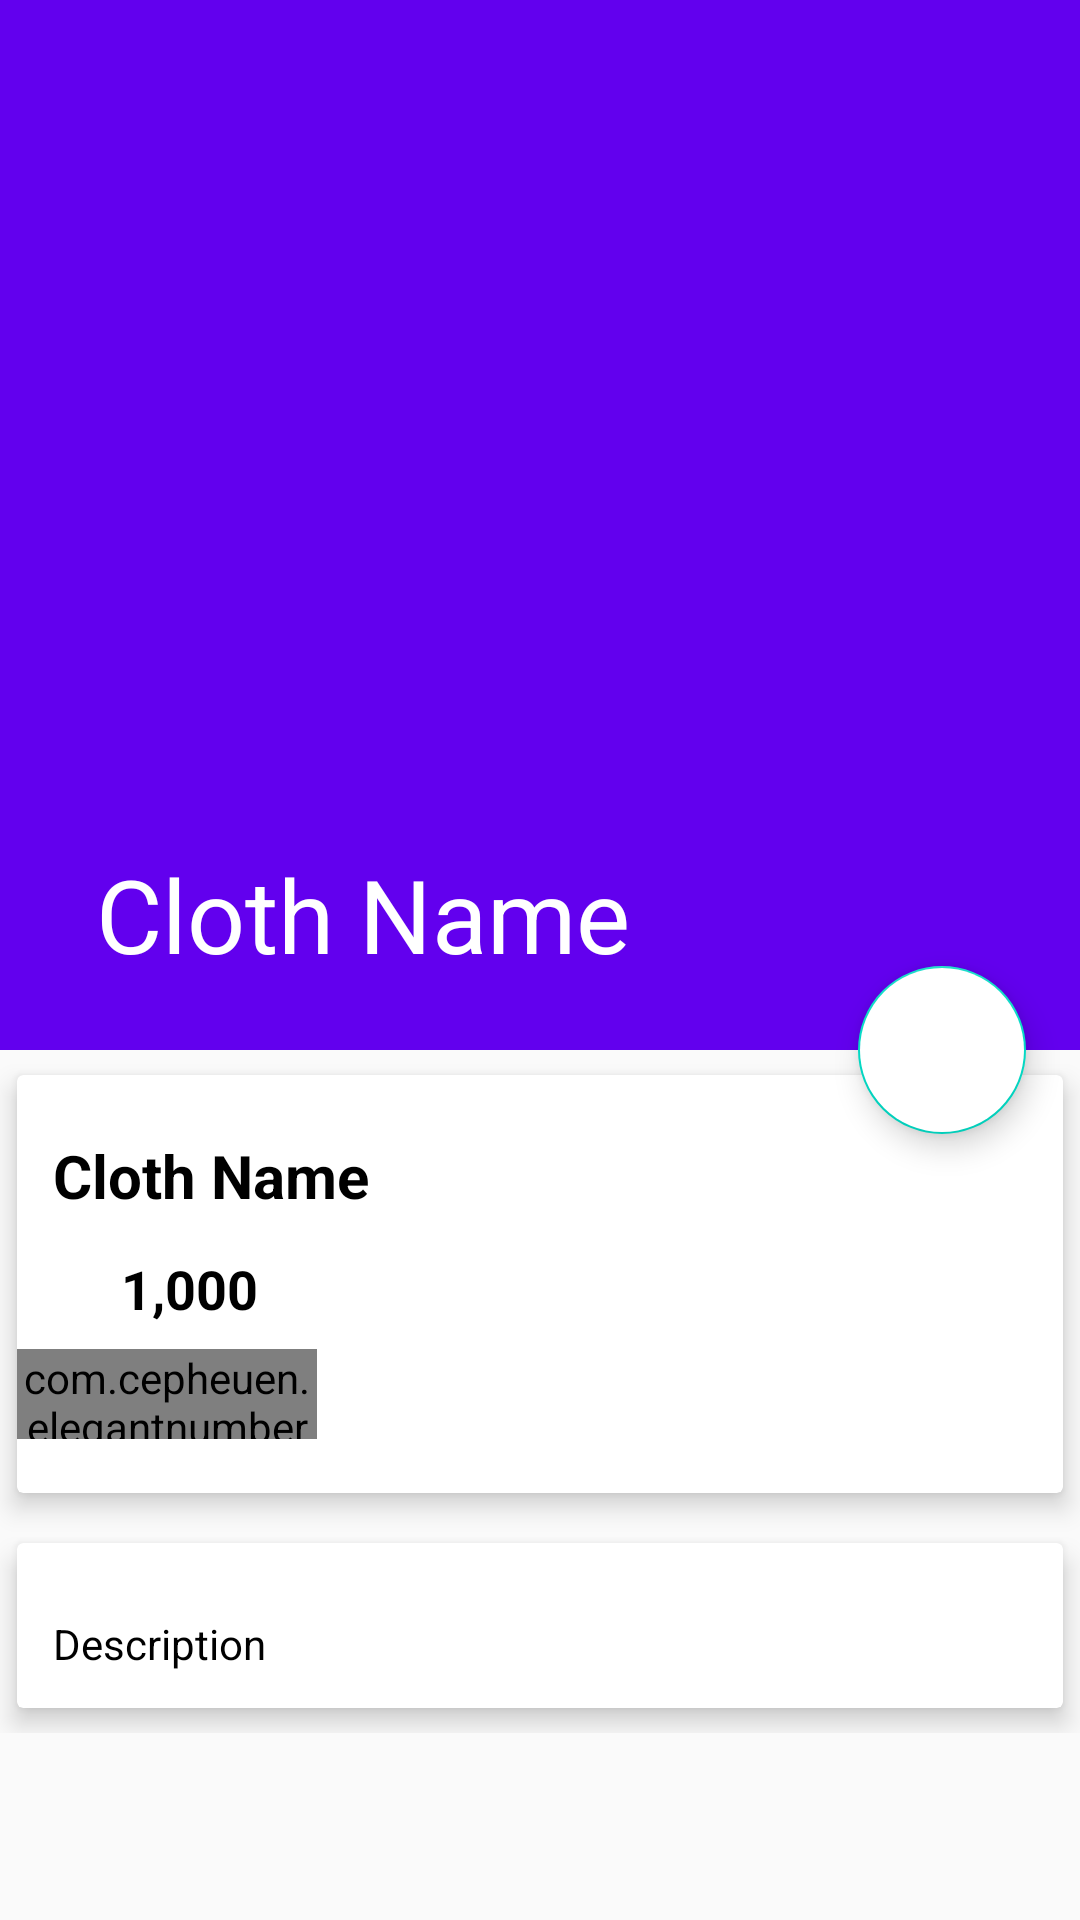

Write the Android layout XML for this screen, with the resource values it uses.
<!-- AndroidManifest.xml: application theme AppTheme -->
<!-- res/layout/activity_cloth_details.xml -->
<?xml version="1.0" encoding="utf-8"?>
<android.support.design.widget.CoordinatorLayout xmlns:android="http://schemas.android.com/apk/res/android"
    xmlns:app="http://schemas.android.com/apk/res-auto"
    xmlns:tools="http://schemas.android.com/tools"
    android:layout_width="match_parent"
    android:layout_height="match_parent"
    tools:context=".chart.ClothDetails">
    
    <android.support.design.widget.AppBarLayout
        android:id="@+id/app_bar_layout"
        android:layout_width="match_parent"
        android:layout_height="wrap_content"
        android:theme="@style/ThemeOverlay.AppCompat.Dark.ActionBar"
        android:fitsSystemWindows="true"
        
        >
        <android.support.design.widget.CollapsingToolbarLayout
            android:id="@+id/collapsing"
            android:layout_width="match_parent"
            android:layout_height="350dp"
            android:fitsSystemWindows="true"
            app:layout_scrollFlags="scroll|exitUntilCollapsed"
            app:contentScrim="#0e0d0e"
            app:expandedTitleTextAppearance="@android:color/transparent">
            
            <ImageView
                android:id="@+id/img_cloth"
                android:layout_width="match_parent"
                android:layout_height="match_parent"
                android:contentDescription="@null"
                android:scaleType="centerCrop"
                app:layout_collapseMode="parallax"
                />
            
            <android.support.v7.widget.Toolbar
                android:id="@+id/toolbar"
                android:layout_width="match_parent"
                android:layout_height="?attr/actionBarSize"
                app:title="Cloth Name"
                app:popupTheme="@style/ThemeOverlay.AppCompat.Light"
                app:layout_collapseMode="parallax"

                >

            </android.support.v7.widget.Toolbar>
        </android.support.design.widget.CollapsingToolbarLayout>
        
        
        
    </android.support.design.widget.AppBarLayout>

    <android.support.design.widget.FloatingActionButton
        android:id="@+id/btnCart"
        android:src="@drawable/cart"
        android:backgroundTint="@android:color/white"
        android:layout_width="wrap_content"
        android:layout_height="wrap_content"
        app:elevation="6dp"
        app:pressedTranslationZ="12dp"
        app:layout_anchor="@id/app_bar_layout"
        app:layout_anchorGravity="bottom|right|end"
        app:useCompatPadding="true"
        />

    <android.support.v4.widget.NestedScrollView
        android:id="@+id/nestedScrollView"
        android:clipToPadding="false"
        android:layout_width="match_parent"
        android:layout_height="match_parent"
        app:layout_behavior="@string/appbar_scrolling_view_behavior">

        <LinearLayout
            android:orientation="vertical"
            android:layout_width="match_parent"
            android:layout_height="wrap_content">


            <android.support.v7.widget.CardView
                android:layout_width="match_parent"
                android:layout_height="wrap_content"
                app:cardElevation="5dp"
                app:cardUseCompatPadding="true">

                <LinearLayout
                    android:orientation="vertical"
                    android:layout_width="match_parent"
                    android:layout_height="wrap_content">
                    <TextView
                        android:id="@+id/cloth_name"
                        android:layout_marginTop="8dp"
                        android:padding="12dp"
                        android:text="Cloth Name "
                        android:textColor="#000"
                        android:textSize="20dp"
                        android:textStyle="bold"
                        android:layout_width="wrap_content"
                        android:layout_height="wrap_content" />

                    <LinearLayout
                        android:id="@+id/layout_price"
                        android:orientation="horizontal"
                        android:layout_width="match_parent"
                        android:layout_height="wrap_content">
                        <ImageView
                            android:src="@drawable/ic_attach_money_black_24dp"
                            android:layout_weight="1"
                            android:layout_width="0dp"
                            android:layout_height="wrap_content" />

                        <TextView
                            android:id="@+id/cloth_Price"
                            android:text="1,000 "
                            android:textColor="#000"
                            android:textSize="18dp"
                            android:textStyle="bold"
                            android:layout_width="0dp"
                            android:layout_weight="9"
                            android:layout_height="wrap_content" />
                        
                    </LinearLayout>

                    <com.cepheuen.elegantnumberbutton.view.ElegantNumberButton
                        android:layout_width="100dp"
                        android:layout_height="30dp"
                        android:id="@+id/number_button"
                        android:layout_marginTop="8dp"
                        android:layout_marginBottom="18dp"
                        app:textSize="8sp"
                        app:backGroundColor="@color/colorPrimaryDark"
                        app:initialNumber="1"
                        app:finalNumber="20"/>

                </LinearLayout>


            </android.support.v7.widget.CardView>

            <android.support.v7.widget.CardView
                app:cardElevation="5dp"
                app:cardUseCompatPadding="true"
                android:layout_width="match_parent"
                android:layout_height="wrap_content">

                <TextView
                    android:id="@+id/Cloth_description"
                    android:layout_marginTop="12dp"
                    android:lineSpacingMultiplier="1.5"
                    android:padding="12dp"
                    android:text="Description"
                    android:textColor="#000"
                    android:textSize="14sp"
                    android:layout_width="wrap_content"
                    android:layout_height="wrap_content" />
            </android.support.v7.widget.CardView>
        </LinearLayout>

    </android.support.v4.widget.NestedScrollView>
        

</android.support.design.widget.CoordinatorLayout>
<!-- resources referenced by this layout -->
<resources>
  <color name="colorPrimaryDark">#ffffff</color>
  <style name="AppTheme" parent="Theme.AppCompat.Light.NoActionBar">
          
          <item name="colorPrimary">@color/colorPrimary</item>
          <item name="colorPrimaryDark">@color/colorPrimaryDark</item>
          <item name="colorAccent">@color/colorAccent</item>
      </style>
  <!-- not gathered from this repository: default colours our renderer supplied (Android Studio template values) -->
  <color name="colorPrimary">#FF6200EE</color>
  <color name="colorAccent">#FF03DAC5</color>
</resources>
